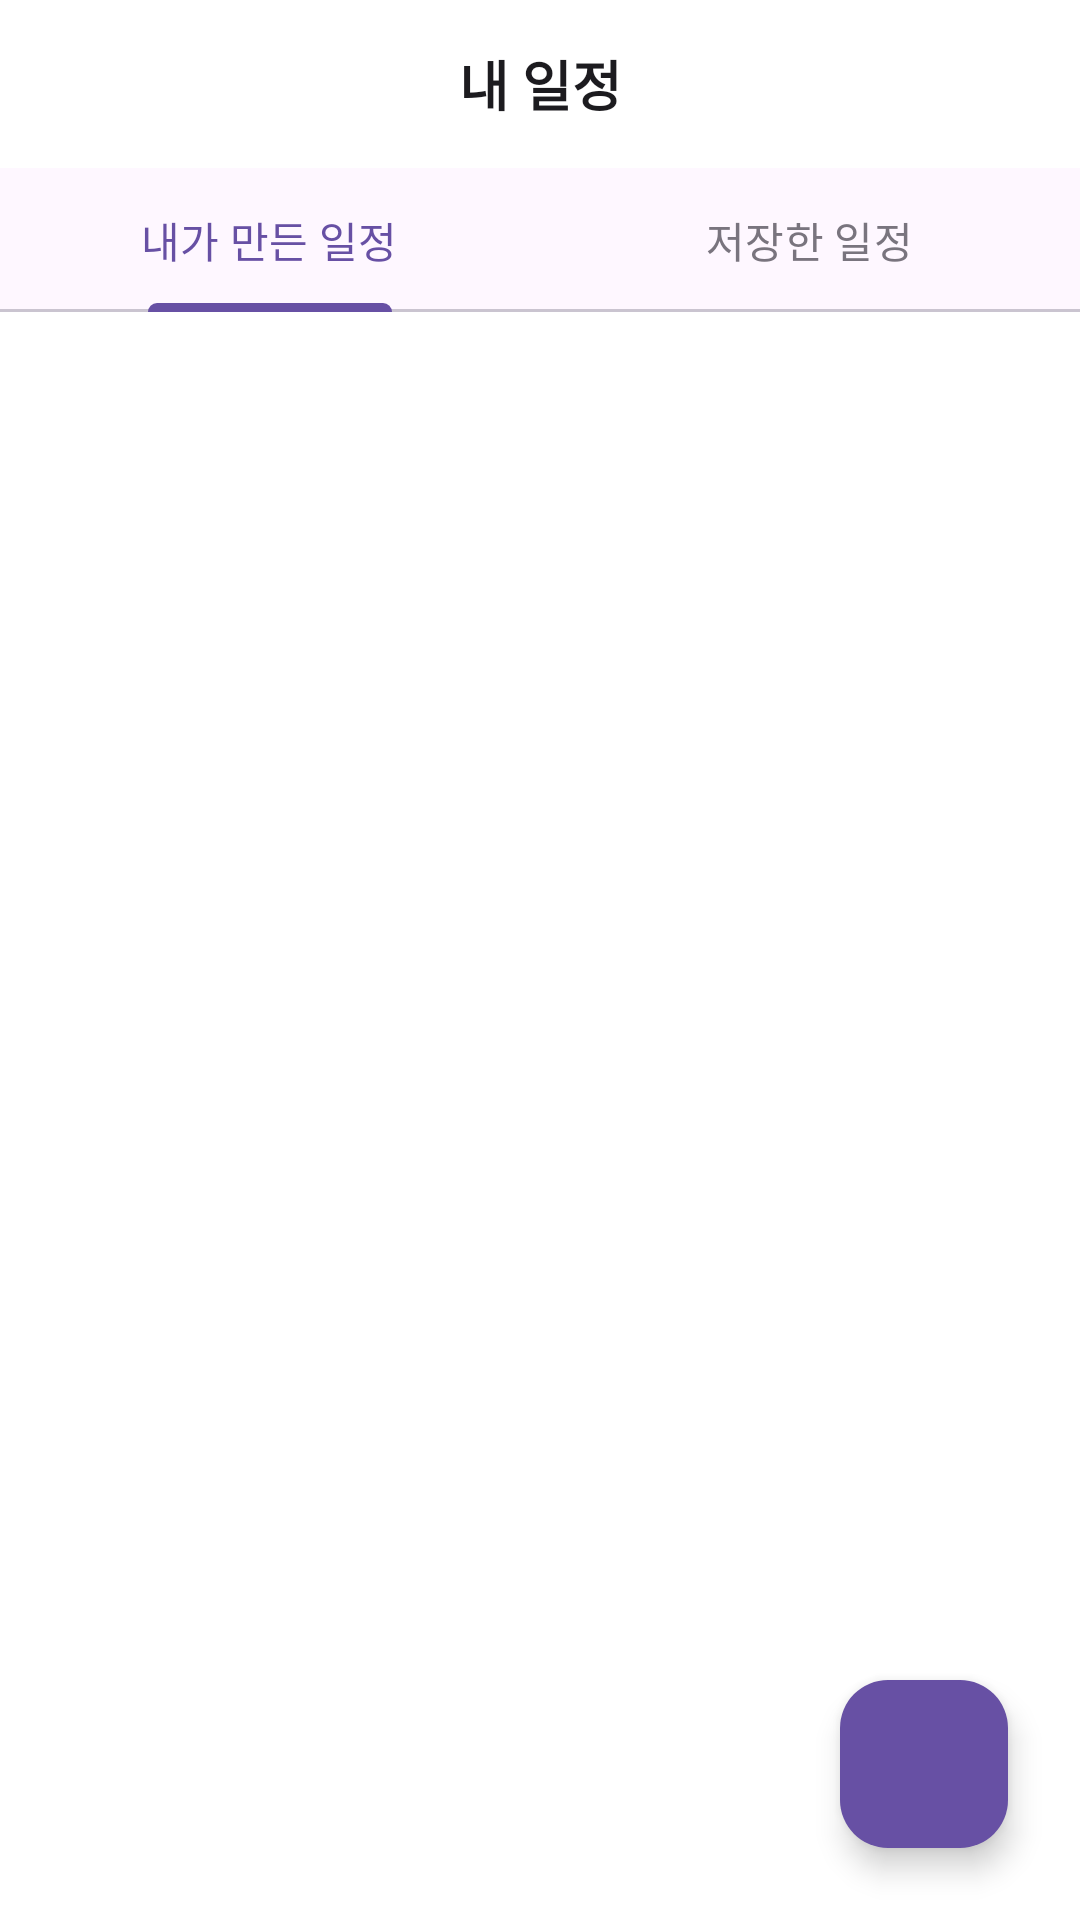

Write the Android layout XML for this screen, with the resource values it uses.
<!-- AndroidManifest.xml: application theme Theme.TripShare -->
<!-- res/layout/fragment_my_itineraries.xml -->
<?xml version="1.0" encoding="utf-8"?>
<androidx.coordinatorlayout.widget.CoordinatorLayout xmlns:android="http://schemas.android.com/apk/res/android"
    xmlns:app="http://schemas.android.com/apk/res-auto"
    android:layout_width="match_parent"
    android:layout_height="match_parent"
    android:background="@color/white">

    <LinearLayout
        android:layout_width="match_parent"
        android:layout_height="match_parent"
        android:orientation="vertical">

        <TextView
            android:layout_width="match_parent"
            android:layout_height="56dp"
            android:gravity="center"
            android:text="@string/my_itineraries"
            android:textColor="@color/text_primary"
            android:textSize="18sp"
            android:textStyle="bold" />

        <com.google.android.material.tabs.TabLayout
            android:id="@+id/tab_layout"
            android:layout_width="match_parent"
            android:layout_height="wrap_content"
            app:tabIndicatorColor="@color/purple_primary"
            app:tabSelectedTextColor="@color/purple_primary"
            app:tabTextColor="@color/text_hint">

            <com.google.android.material.tabs.TabItem
                android:layout_width="wrap_content"
                android:layout_height="wrap_content"
                android:text="@string/created_trips" />

            <com.google.android.material.tabs.TabItem
                android:layout_width="wrap_content"
                android:layout_height="wrap_content"
                android:text="@string/saved_trips" />
        </com.google.android.material.tabs.TabLayout>

        <androidx.recyclerview.widget.RecyclerView
            android:id="@+id/rv_trips"
            android:layout_width="match_parent"
            android:layout_height="0dp"
            android:layout_weight="1"
            android:clipToPadding="false"
            android:padding="16dp" />
    </LinearLayout>

    <com.google.android.material.floatingactionbutton.FloatingActionButton
        android:id="@+id/fab_create"
        android:layout_width="wrap_content"
        android:layout_height="wrap_content"
        android:layout_gravity="bottom|end"
        android:layout_margin="24dp"
        android:contentDescription="@string/create_itinerary"
        android:src="@drawable/ic_add"
        app:backgroundTint="@color/purple_primary"
        app:tint="@color/white" />

</androidx.coordinatorlayout.widget.CoordinatorLayout>
<!-- resources referenced by this layout -->
<resources>
  <color name="purple_primary">#6750A4</color>
  <color name="text_hint">#79747E</color>
  <color name="text_primary">#1C1B1F</color>
  <color name="white">#FFFFFFFF</color>
  <string name="create_itinerary">일정 만들기</string>
  <string name="created_trips">내가 만든 일정</string>
  <string name="my_itineraries">내 일정</string>
  <string name="saved_trips">저장한 일정</string>
  <style name="Theme.TripShare" parent="Base.Theme.TripShare" />
  <style name="Base.Theme.TripShare" parent="Theme.Material3.DayNight.NoActionBar">
          <item name="colorPrimary">@color/purple_primary</item>
          <item name="colorPrimaryDark">@color/purple_dark</item>
          <item name="colorAccent">@color/purple_primary</item>
          <item name="android:statusBarColor">@color/white</item>
          <item name="android:windowLightStatusBar">true</item>
          <item name="android:navigationBarColor">@color/white</item>
      </style>
  <color name="purple_dark">#4F378B</color>
</resources>
